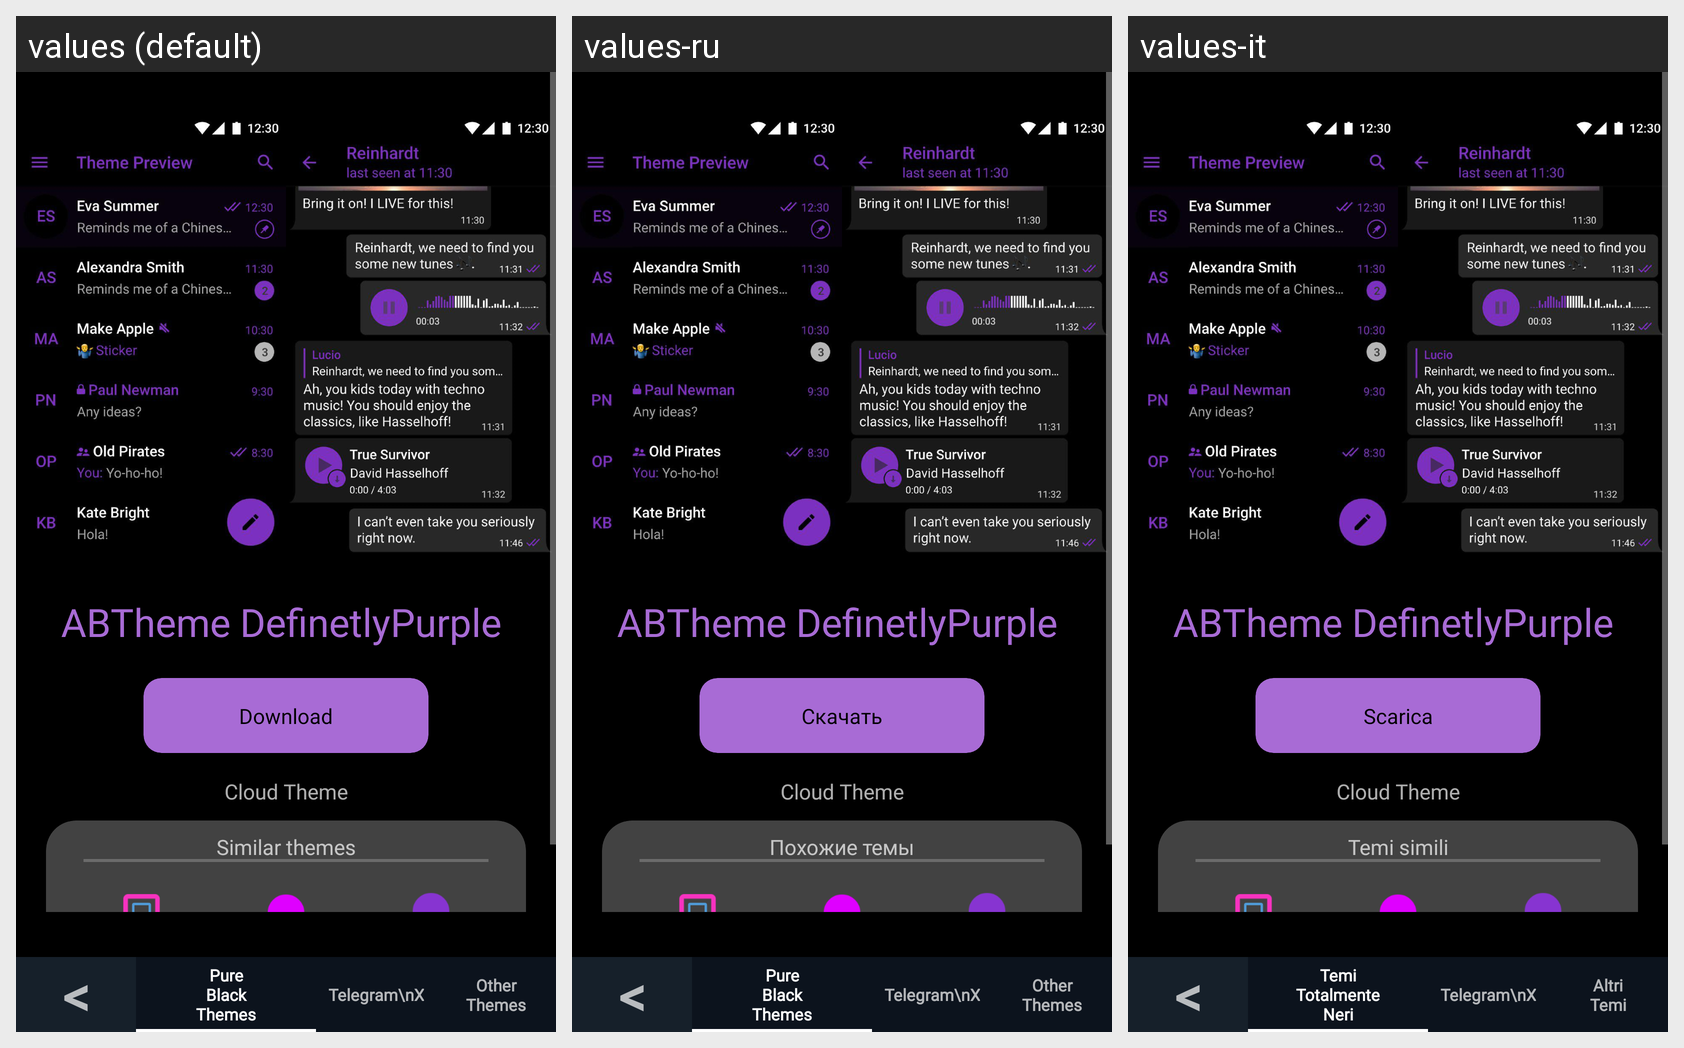

The same Android screen rendered under several of its app's locales, left to right. List the strings drawn on it with the default value and each locale's translation.
Android screen res/layout/fragment_defpurple.xml rendered under 3 locales, left to right: values (default), values-ru, values-it. Device: Nexus 5 (rendered at 1080×1920; each locale shown at half size, 540×960, under a caption strip naming it); theme AppTheme.
Strings drawn on this screen, with the default value and each locale's value (text and hints the layout hard-codes, and strings that could not be matched under every locale, appear in the picture but are not listed):

cloudTheme
  values: Cloud Theme
  values-ru: Cloud Theme  [not translated; the default value is used]
  values-it: Cloud Theme

download
  values: Download
  values-ru: Скачать
  values-it: Scarica

similar_themes
  values: Similar themes
  values-ru: Похожие темы
  values-it: Temi simili

minussymbol
  values: <
  values-ru: <  [not translated; the default value is used]
  values-it: <

pure_black_nav
  values: Pure
      Black
      Themes
  values-ru: Pure
      Black
      Themes  [not translated; the default value is used]
  values-it: Temi
      Totalmente
      Neri

other_themes_nav
  values: Other
      Themes
  values-ru: Other
      Themes  [not translated; the default value is used]
  values-it: Altri
      Temi
